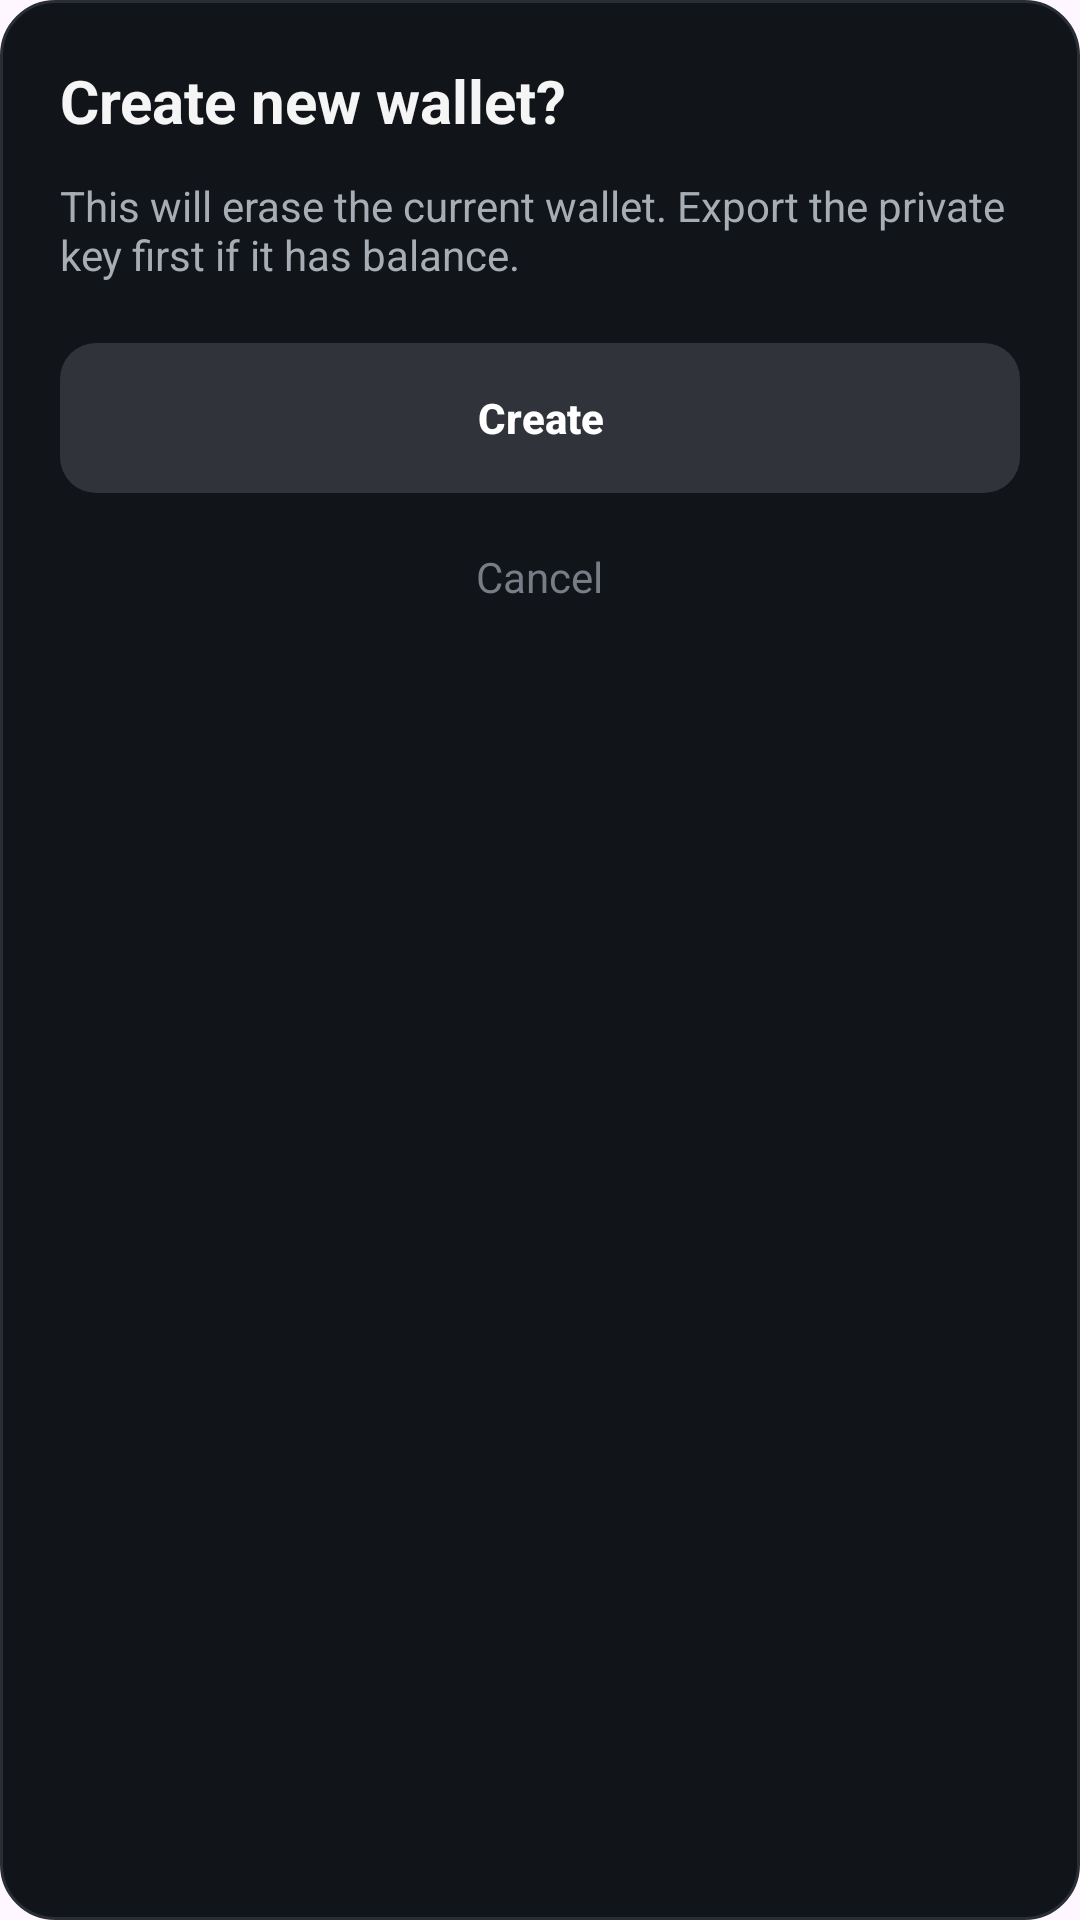

Android layout source for this screen:
<!-- AndroidManifest.xml: application theme Theme.BRCWallet -->
<!-- res/layout/dialog_new_wallet.xml -->
<?xml version="1.0" encoding="utf-8"?>
<LinearLayout xmlns:android="http://schemas.android.com/apk/res/android"
    android:layout_width="match_parent"
    android:layout_height="wrap_content"
    android:background="@drawable/bg_dialog"
    android:orientation="vertical"
    android:padding="20dp">

    <TextView
        android:layout_width="match_parent"
        android:layout_height="wrap_content"
        android:text="@string/dialog_new_wallet_title"
        android:textColor="#F5F5F5"
        android:textSize="20sp"
        android:textStyle="bold" />

    <TextView
        android:layout_width="match_parent"
        android:layout_height="wrap_content"
        android:layout_marginTop="12dp"
        android:text="@string/dialog_new_wallet_message"
        android:textColor="#A7ADB5"
        android:textSize="14sp" />

    <androidx.appcompat.widget.AppCompatButton
        android:id="@+id/btnCreate"
        android:layout_width="match_parent"
        android:layout_height="50dp"
        android:layout_marginTop="20dp"
        android:background="@drawable/button_primary"
        android:enabled="false"
        android:stateListAnimator="@null"
        android:text="@string/button_create"
        android:textAllCaps="false"
        android:textColor="#FFFFFF"
        android:textSize="14sp"
        android:textStyle="bold" />

    <TextView
        android:id="@+id/btnCancel"
        android:layout_width="wrap_content"
        android:layout_height="48dp"
        android:layout_gravity="center_horizontal"
        android:layout_marginTop="4dp"
        android:gravity="center"
        android:paddingStart="20dp"
        android:paddingEnd="20dp"
        android:text="@string/button_cancel"
        android:textColor="#777D86"
        android:textSize="14sp" />

</LinearLayout>
<!-- resources referenced by this layout -->
<resources>
  <!-- drawable bg_dialog (drawable) -->
  <?xml version="1.0" encoding="utf-8"?>
  <shape xmlns:android="http://schemas.android.com/apk/res/android"
      android:shape="rectangle">
  
      <solid android:color="#111418" />
  
      <corners android:radius="18dp" />
  
      <stroke
          android:width="1dp"
          android:color="#292E35" />
  
  </shape>
  <!-- drawable button_primary (drawable) -->
  <?xml version="1.0" encoding="utf-8"?>
  <selector xmlns:android="http://schemas.android.com/apk/res/android">
  
      <item android:state_enabled="false">
          <shape android:shape="rectangle">
              <solid android:color="#30343A" />
              <corners android:radius="12dp" />
          </shape>
      </item>
  
      <item android:state_pressed="true">
          <shape android:shape="rectangle">
              <solid android:color="#2563EB" />
              <corners android:radius="12dp" />
          </shape>
      </item>
  
      <item>
          <shape android:shape="rectangle">
              <solid android:color="#3B82F6" />
              <corners android:radius="12dp" />
          </shape>
      </item>
  
  </selector>
  <string name="button_cancel">Cancel</string>
  <string name="button_create">Create</string>
  <string name="dialog_new_wallet_message">This will erase the current wallet. Export the private key first if it has balance.</string>
  <string name="dialog_new_wallet_title">Create new wallet?</string>
  <style name="Theme.BRCWallet" parent="Base.Theme.BRCWallet" />
  <style name="Base.Theme.BRCWallet" parent="Theme.Material3.DayNight">
          
          
      </style>
</resources>
